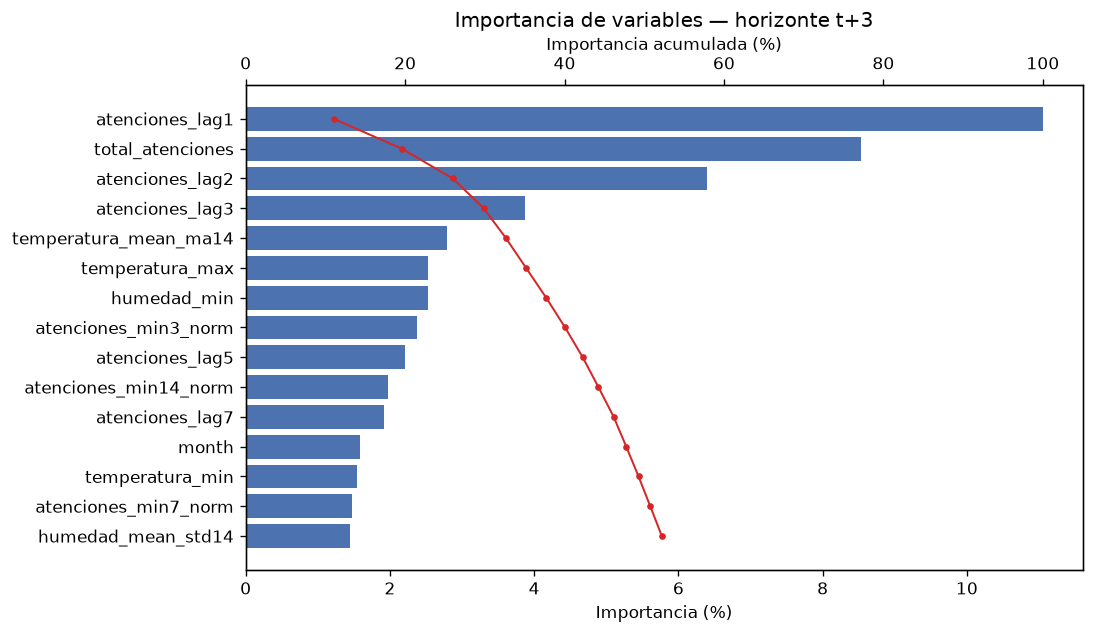

The data file committed next to this chart (first rows):
feature, importance, rank, importance_pct, cumulative_pct
atenciones_lag1, 325, 1, 11.05, 11.05
total_atenciones, 250.8, 2, 8.529, 19.58
atenciones_lag2, 188.2, 3, 6.399, 25.98
atenciones_lag3, 114, 4, 3.877, 29.86
temperatura_mean_ma14, 81.92, 5, 2.786, 32.64
temperatura_max, 74.31, 6, 2.527, 35.17
humedad_min, 74.25, 7, 2.525, 37.69
atenciones_min3_norm, 69.81, 8, 2.374, 40.07
atenciones_lag5, 64.99, 9, 2.21, 42.28
atenciones_min14_norm, 57.95, 10, 1.971, 44.25
atenciones_lag7, 56.31, 11, 1.915, 46.16
month, 46.51, 12, 1.582, 47.75
temperatura_min, 45.22, 13, 1.538, 49.28
atenciones_min7_norm, 43.21, 14, 1.469, 50.75
humedad_mean_std14, 42.71, 15, 1.453, 52.21
atenciones_lag5_norm, 37.24, 16, 1.266, 53.47
atenciones_trend_14_28, 35.95, 17, 1.223, 54.7
atenciones_lag2_norm, 35.01, 18, 1.19, 55.89
atenciones_ma7_norm, 34.65, 19, 1.178, 57.06
humedad_mean, 34.64, 20, 1.178, 58.24
atenciones_std7, 33.91, 21, 1.153, 59.4
humedad_mean_lag2, 33.23, 22, 1.13, 60.53
atenciones_ma3_norm, 33.03, 23, 1.123, 61.65
humedad_mean_lag1, 31.31, 24, 1.065, 62.71
humedad_mean_lag3, 29.29, 25, 0.9962, 63.71
atenciones_max7_norm, 28.55, 26, 0.9708, 64.68
atenciones_std14, 28.34, 27, 0.9637, 65.64
atenciones_lag7_norm, 26.41, 28, 0.8982, 66.54
atenciones_lag3_norm, 26.11, 29, 0.8879, 67.43
no2_mean_ma14, 24.38, 30, 0.8292, 68.26
month_sin, 24.22, 31, 0.8238, 69.08
contaminacion_total_std14, 23.28, 32, 0.7915, 69.87
atenciones_lag10, 23.11, 33, 0.7858, 70.66
atenciones_lag1_norm, 23.1, 34, 0.7854, 71.45
no2_mean_ma7, 22.31, 35, 0.7587, 72.2
atenciones_trend_7_14, 21.78, 36, 0.7406, 72.95
total_atenciones_norm, 21.51, 37, 0.7313, 73.68
atenciones_lag10_norm, 21, 38, 0.7143, 74.39
atenciones_std3, 20.8, 39, 0.7074, 75.1
ozono_mean_std14, 20.17, 40, 0.6859, 75.78
humedad_mean_std7, 20.16, 41, 0.6855, 76.47
no2_min, 18.64, 42, 0.6339, 77.1
precipitacion_sum_lag7, 18.55, 43, 0.6308, 77.73
atenciones_vs_week, 18.28, 44, 0.6217, 78.36
dow_cos, 17.86, 45, 0.6075, 78.96
pm2_5_mean_lag1, 17.76, 46, 0.604, 79.57
pm10_mean_ma3, 17.7, 47, 0.6019, 80.17
humedad_max, 17.52, 48, 0.5958, 80.76
pm2_5_mean_std7, 17.38, 49, 0.5909, 81.36
no2_mean_lag7, 17.37, 50, 0.5906, 81.95
temperatura_mean_std7, 17.36, 51, 0.5905, 82.54
atenciones_pct_change_14, 17.05, 52, 0.5799, 83.12
no2_mean_lag5, 16.78, 53, 0.5707, 83.69
no2_std, 16.77, 54, 0.5704, 84.26
atenciones_lag14, 16.52, 55, 0.5619, 84.82
atenciones_pct_change_7, 16.21, 56, 0.5511, 85.37
ozono_mean_std7, 16.06, 57, 0.5461, 85.92
atenciones_lag14_norm, 15.26, 58, 0.5188, 86.44
pm2_5_mean_lag2, 15.25, 59, 0.5187, 86.95
precipitacion_sum_ma14, 15.2, 60, 0.517, 87.47
... 35 more rows
